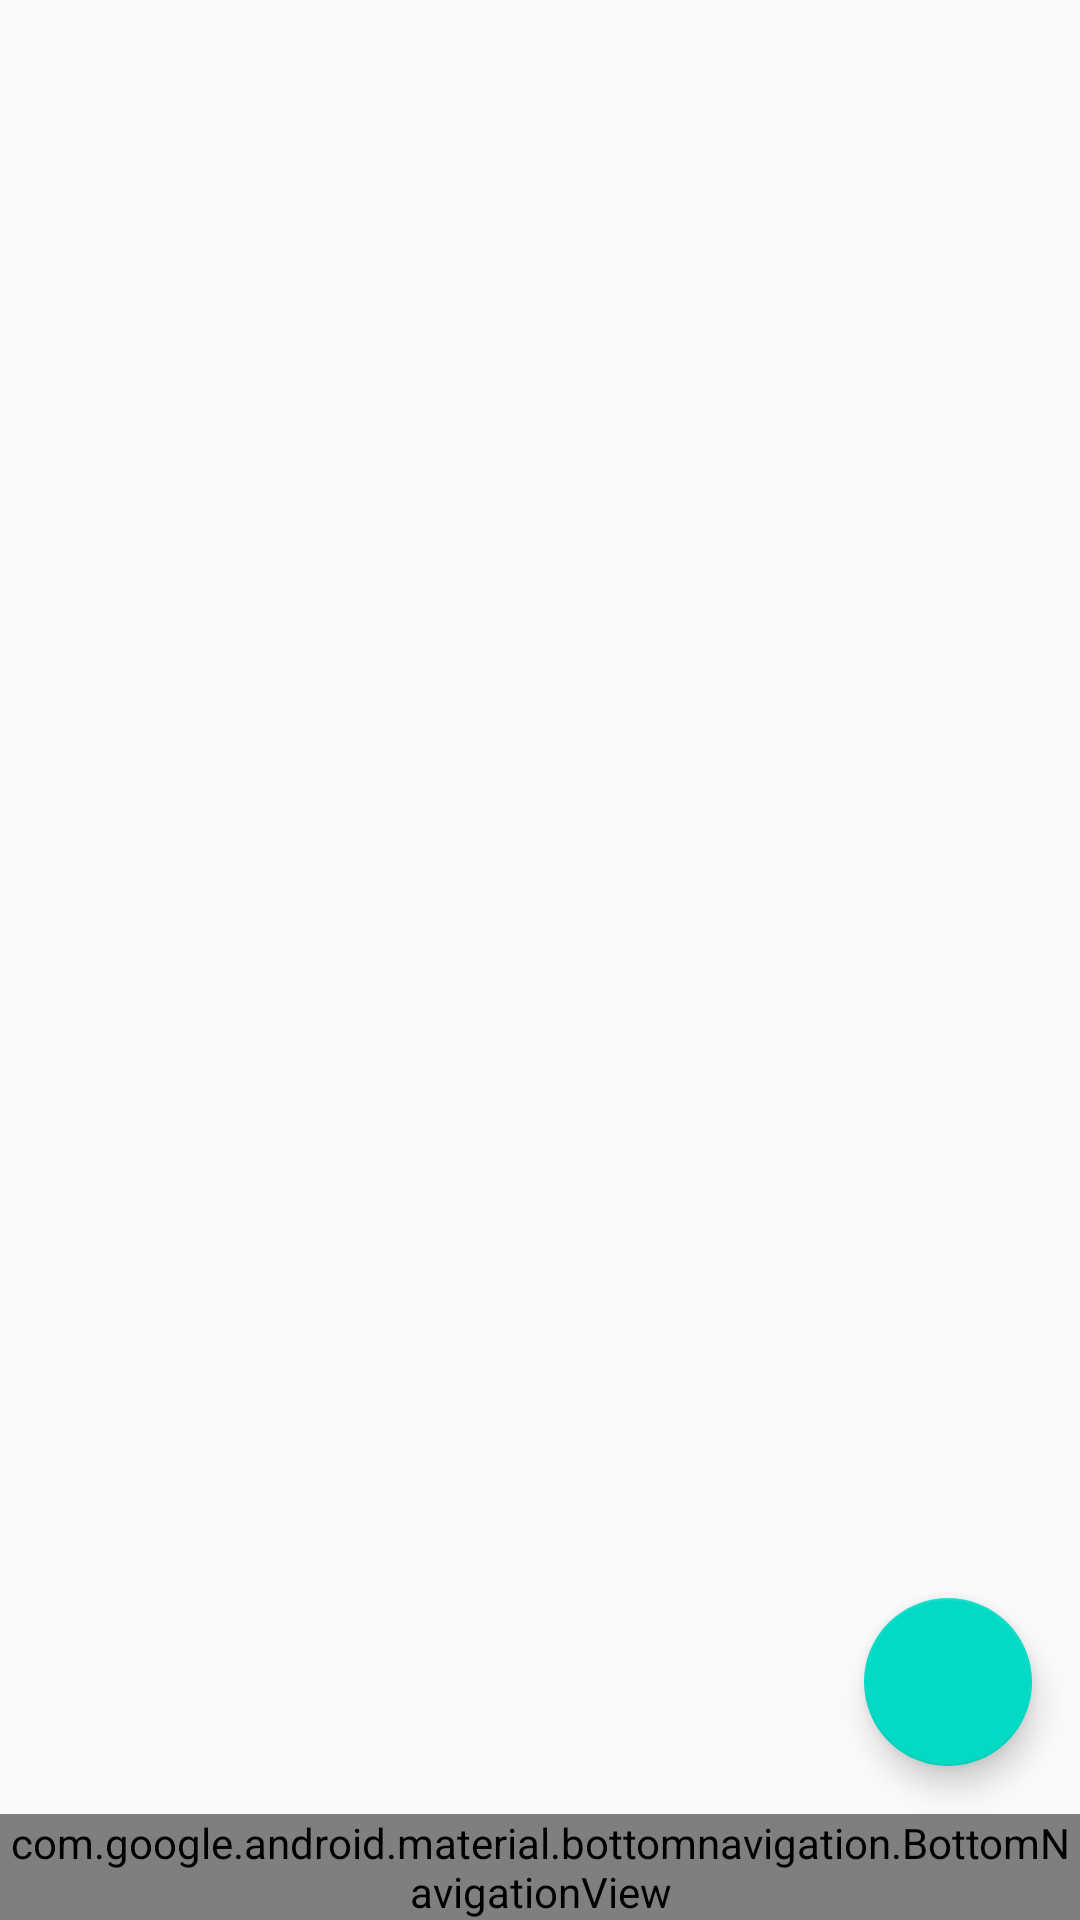

Layout XML and referenced resources for this Android screen:
<!-- AndroidManifest.xml: application theme AppTheme -->
<!-- res/layout/content_main.xml -->
<?xml version="1.0" encoding="utf-8"?>
<androidx.constraintlayout.widget.ConstraintLayout
    xmlns:android="http://schemas.android.com/apk/res/android"
    xmlns:app="http://schemas.android.com/apk/res-auto"
    xmlns:tools="http://schemas.android.com/tools"
    android:layout_width="match_parent"
    android:layout_height="match_parent"
    app:layout_behavior="@string/appbar_scrolling_view_behavior"
    tools:context=".MainActivity"
    tools:showIn="@layout/activity_main">

    <FrameLayout
        android:id="@+id/fragmentHolder"
        android:layout_width="0dp"
        android:layout_height="0dp"
        app:layout_constraintBottom_toTopOf="@id/navigation"
        app:layout_constraintLeft_toLeftOf="parent"
        app:layout_constraintRight_toRightOf="parent"
        app:layout_constraintTop_toTopOf="parent" />

    <com.google.android.material.floatingactionbutton.FloatingActionButton
        android:id="@+id/fab"
        android:layout_width="wrap_content"
        android:layout_height="wrap_content"
        android:layout_gravity="end"
        android:layout_margin="16dp"
        app:layout_constraintBottom_toTopOf="@id/navigation"
        app:layout_constraintRight_toRightOf="parent"
        app:srcCompat="@drawable/ic_add_24dp" />

    <com.google.android.material.bottomnavigation.BottomNavigationView
        android:id="@+id/navigation"
        android:layout_width="0dp"
        android:layout_height="wrap_content"
        android:layout_marginEnd="0dp"
        android:layout_marginStart="0dp"
        android:background="?android:attr/windowBackground"
        app:layout_constraintBottom_toBottomOf="parent"
        app:layout_constraintLeft_toLeftOf="parent"
        app:layout_constraintRight_toRightOf="parent"
        app:menu="@menu/navigation" />

</androidx.constraintlayout.widget.ConstraintLayout>
<!-- res/layout/activity_main.xml (included above) -->
<?xml version="1.0" encoding="utf-8"?>
<androidx.coordinatorlayout.widget.CoordinatorLayout xmlns:android="http://schemas.android.com/apk/res/android"
    xmlns:app="http://schemas.android.com/apk/res-auto"
    xmlns:tools="http://schemas.android.com/tools"
    android:layout_width="match_parent"
    android:layout_height="match_parent"
    tools:context=".MainActivity">

    <com.google.android.material.appbar.AppBarLayout
        android:layout_width="match_parent"
        android:layout_height="wrap_content"
        android:theme="@style/AppTheme.AppBarOverlay">

        <androidx.appcompat.widget.Toolbar
            android:id="@+id/toolbar"
            android:layout_width="match_parent"
            android:layout_height="?attr/actionBarSize"
            android:background="?attr/colorPrimary"
            app:popupTheme="@style/AppTheme.PopupOverlay" />

    </com.google.android.material.appbar.AppBarLayout>

    
</androidx.coordinatorlayout.widget.CoordinatorLayout>
<!-- resources referenced by this layout -->
<resources>
  <style name="AppTheme.AppBarOverlay" parent="ThemeOverlay.AppCompat.Dark.ActionBar" />
  <style name="AppTheme.PopupOverlay" parent="ThemeOverlay.AppCompat.Light" />
  <style name="AppTheme" parent="Theme.AppCompat.Light.DarkActionBar">
          
          <item name="colorPrimary">@color/colorPrimary</item>
          <item name="colorPrimaryDark">@color/colorPrimaryDark</item>
          <item name="colorAccent">@color/colorAccent</item>
      </style>
  <!-- not gathered from this repository: default colours our renderer supplied (Android Studio template values) -->
  <color name="colorPrimary">#FF6200EE</color>
  <color name="colorPrimaryDark">#FF3700B3</color>
  <color name="colorAccent">#FF03DAC5</color>
</resources>
